Photos from the image-classification dataset "bigChange" in the GitHub repository Doris1039/SolarCell-defect-detect. Its 7 classes are: break, cell faults, dark spot, finger interruptions, functional, material defect, microcrack.

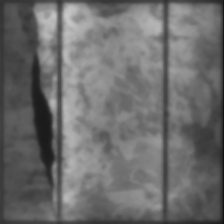
Label: material defect

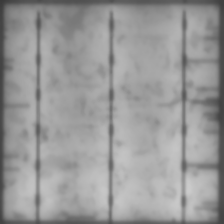
Label: finger interruptions

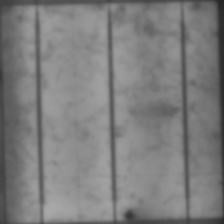
Label: dark spot

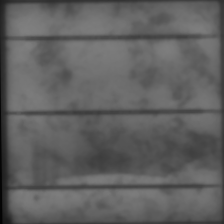
Label: microcrack

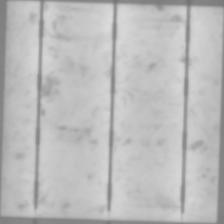
Label: functional

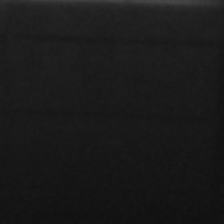
Label: cell faults
